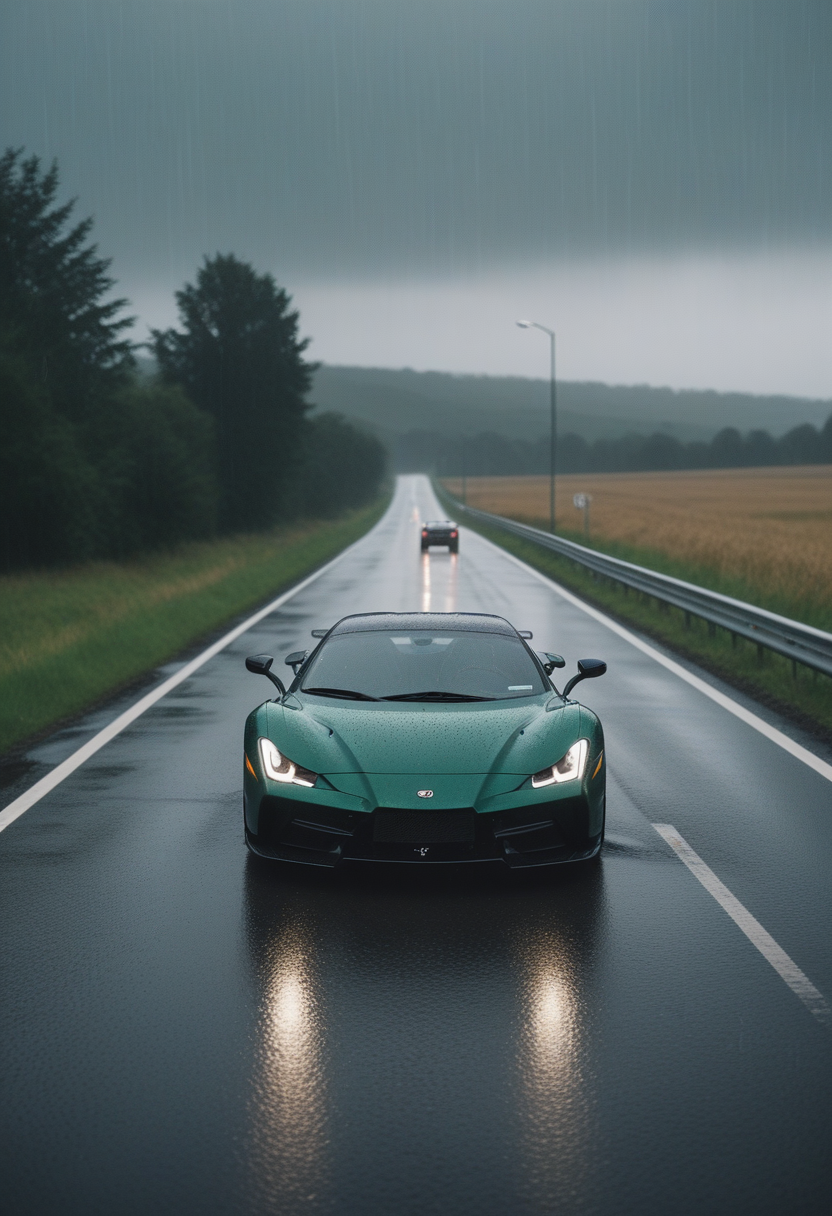
Generation parameters embedded in this image by AUTOMATIC1111 Stable Diffusion web UI or a fork of it (Forge, ...) (PNG 'parameters' text chunk):
photo of landscape, (rainy weather),road,super car, 8k uhd, high quality, film grain, Fujifilm XT3
Steps: 22, Sampler: Euler a, CFG scale: 3.5, Seed: 3099299161, Size: 832x1216, Model hash: ccbf759201, Model: AIPG add X, VAE hash: 235745af8d, VAE: madebyollinsdxl-vae-fp16-fix.safetensors, ENSD: 2828, Discard penultimate sigma: True, SGM noise multiplier: True, Version: f0.0.17v1.8.0rc-latest-276-g29be1da7